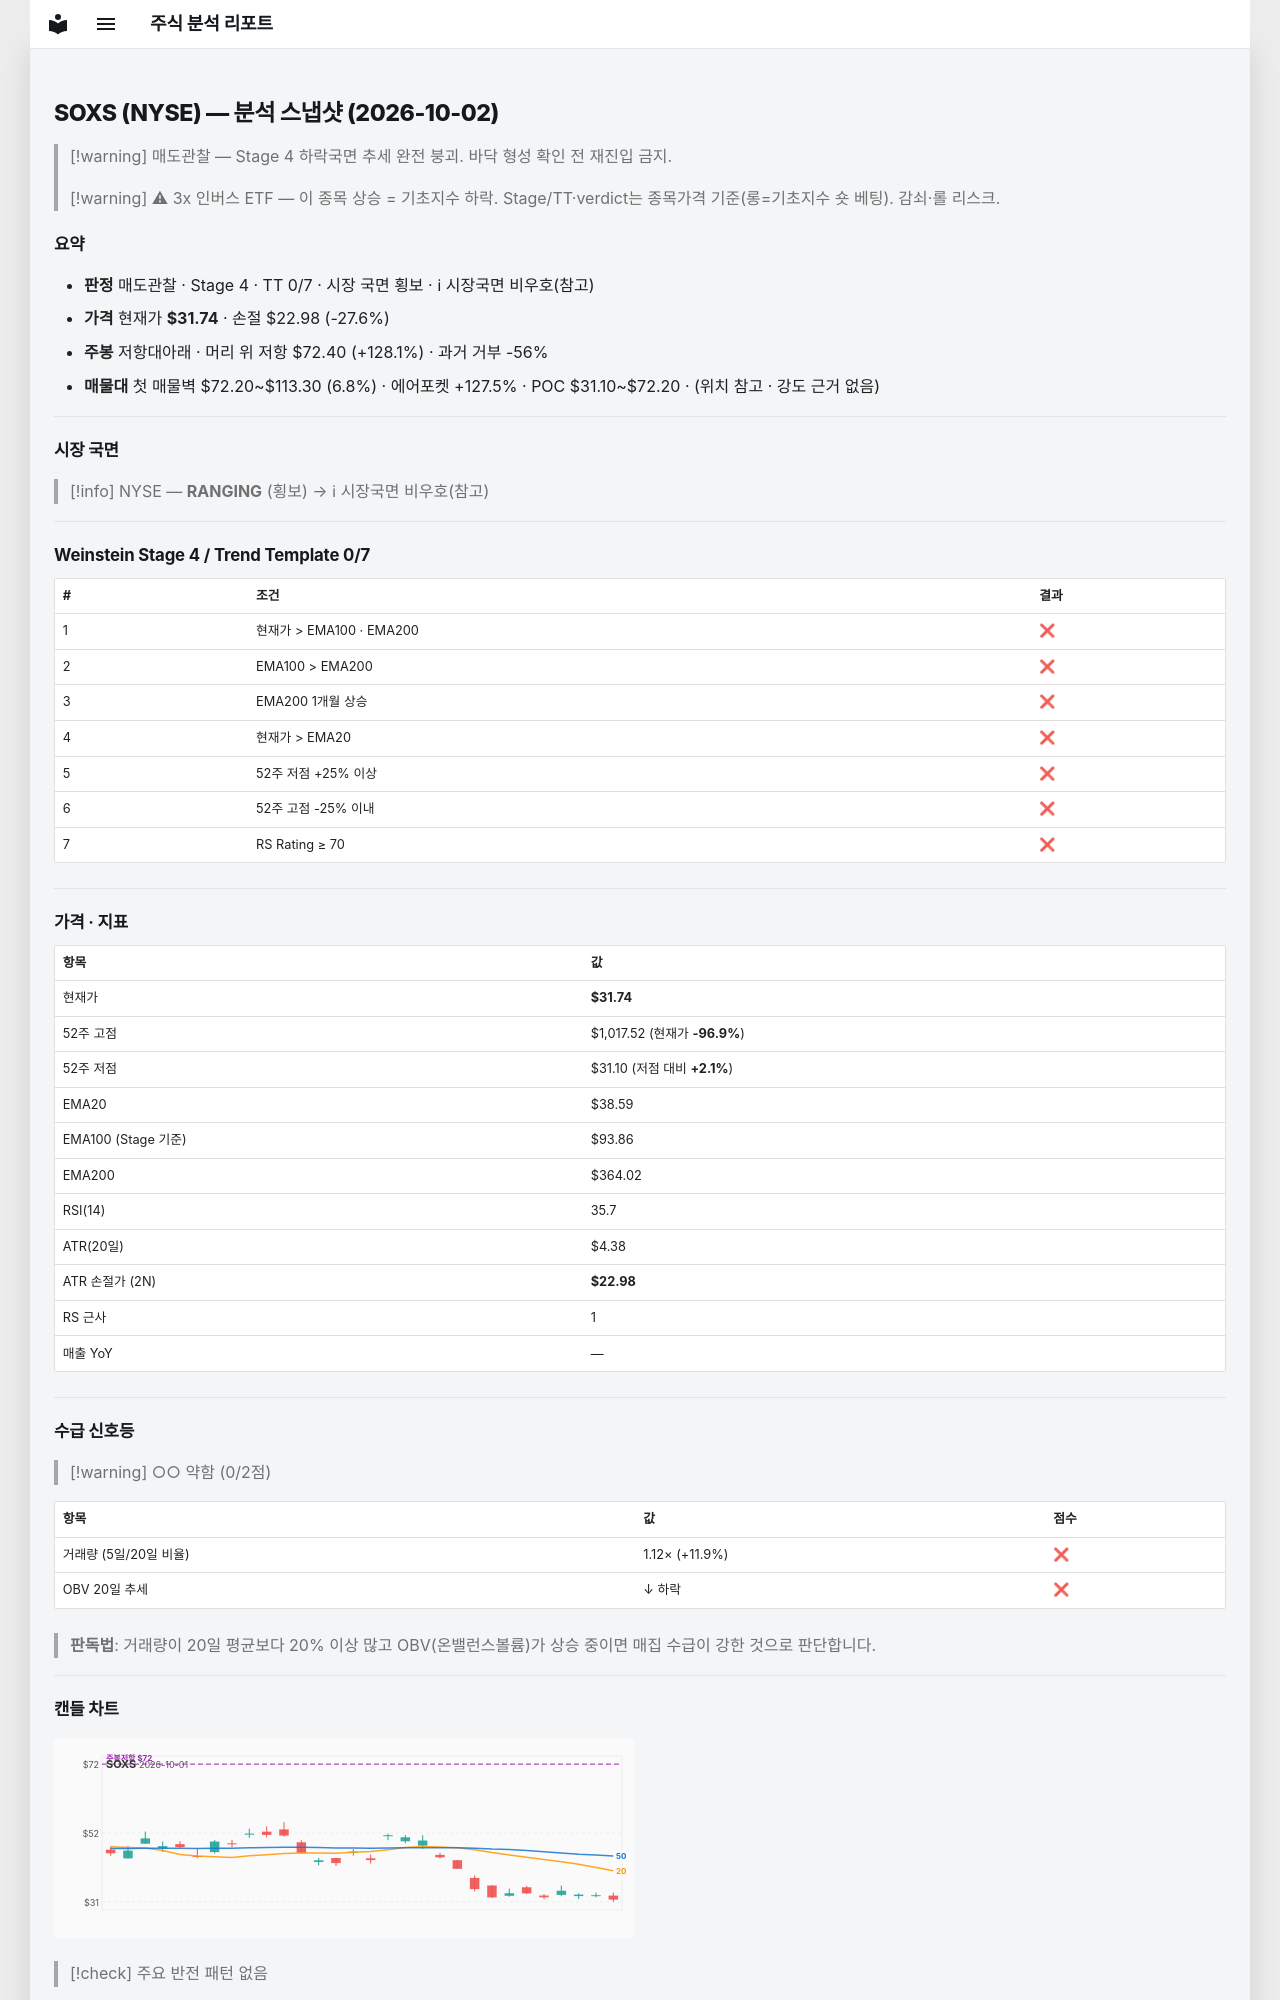

repository: soloandco/stock-reports · page: snapshots/SOXS-2026-10-02/index.html · generator: mkdocs

---
type: analysis-snapshot
title: SOXS 분석 스냅샷
ticker: SOXS
market: NYSE
created: 2026-10-02
updated: 2026-10-02
bar-date: 2026-10-01
verdict: 매도관찰
real-rr: 4.64
sma50-gap-pct: -17.8
weekly-position: 저항대아래
weekly-overhead-price: 72.40
weekly-overhead-pct: 128.1
stage: 4
trend-template-score: 0
tt-max: 7
ma-set: ema-20-100-200
price: 31.739999771118164
stop-price: 22.98354188422549
market-regime: RANGING
supply-demand-score: 0/2
supply-demand-label: 약함
status: tracking
tags:
  - stock-agent
  - watchlist
  - SOXS
  - analysis
related:
  - "[[analysis-template]]"
---

# SOXS (NYSE) — 분석 스냅샷 (2026-10-02)

> [!warning] 매도관찰 — Stage 4 하락국면
> 추세 완전 붕괴. 바닥 형성 확인 전 재진입 금지.

> [!warning] ⚠ 3x 인버스 ETF — 이 종목 상승 = 기초지수 하락. Stage/TT·verdict는 종목가격 기준(롱=기초지수 숏 베팅). 감쇠·롤 리스크.

## 요약

- **판정** 매도관찰 · Stage 4 · TT 0/7 · 시장 국면 횡보 · ℹ 시장국면 비우호(참고)
- **가격** 현재가 **$31.74** · 손절 $22.98 (-27.6%)
- **주봉** 저항대아래 · 머리 위 저항 $72.40 (+128.1%) · 과거 거부 -56%
- **매물대** 첫 매물벽 $72.20~$113.30 (6.8%) · 에어포켓 +127.5% · POC $31.10~$72.20 · (위치 참고 · 강도 근거 없음)

---

## 시장 국면

> [!info] NYSE — **RANGING** (횡보) → ℹ 시장국면 비우호(참고)

---

## Weinstein Stage 4 / Trend Template 0/7

| # | 조건 | 결과 |
|---|------|------|
| 1 | 현재가 > EMA100 · EMA200 | ❌ |
| 2 | EMA100 > EMA200 | ❌ |
| 3 | EMA200 1개월 상승 | ❌ |
| 4 | 현재가 > EMA20 | ❌ |
| 5 | 52주 저점 +25% 이상 | ❌ |
| 6 | 52주 고점 -25% 이내 | ❌ |
| 7 | RS Rating ≥ 70 | ❌ |

---

## 가격 · 지표

| 항목 | 값 |
|------|---|
| 현재가 | **$31.74** |
| 52주 고점 | $1,017.52 (현재가 **-96.9%**) |
| 52주 저점 | $31.10 (저점 대비 **+2.1%**) |
| EMA20 | $38.59 |
| EMA100 (Stage 기준) | $93.86 |
| EMA200 | $364.02 |
| RSI(14) | 35.7 |
| ATR(20일) | $4.38 |
| ATR 손절가 (2N) | **$22.98** |
| RS 근사 | 1 |
| 매출 YoY | — |

---
## 수급 신호등

> [!warning] ○○ 약함 (0/2점)

| 항목 | 값 | 점수 |
|------|------|------|
| 거래량 (5일/20일 비율) | 1.12× (+11.9%) | ❌ |
| OBV 20일 추세 | ↓ 하락 | ❌ |

> **판독법**: 거래량이 20일 평균보다 20% 이상 많고 OBV(온밸런스볼륨)가 상승 중이면 매집 수급이 강한 것으로 판단합니다.

---
